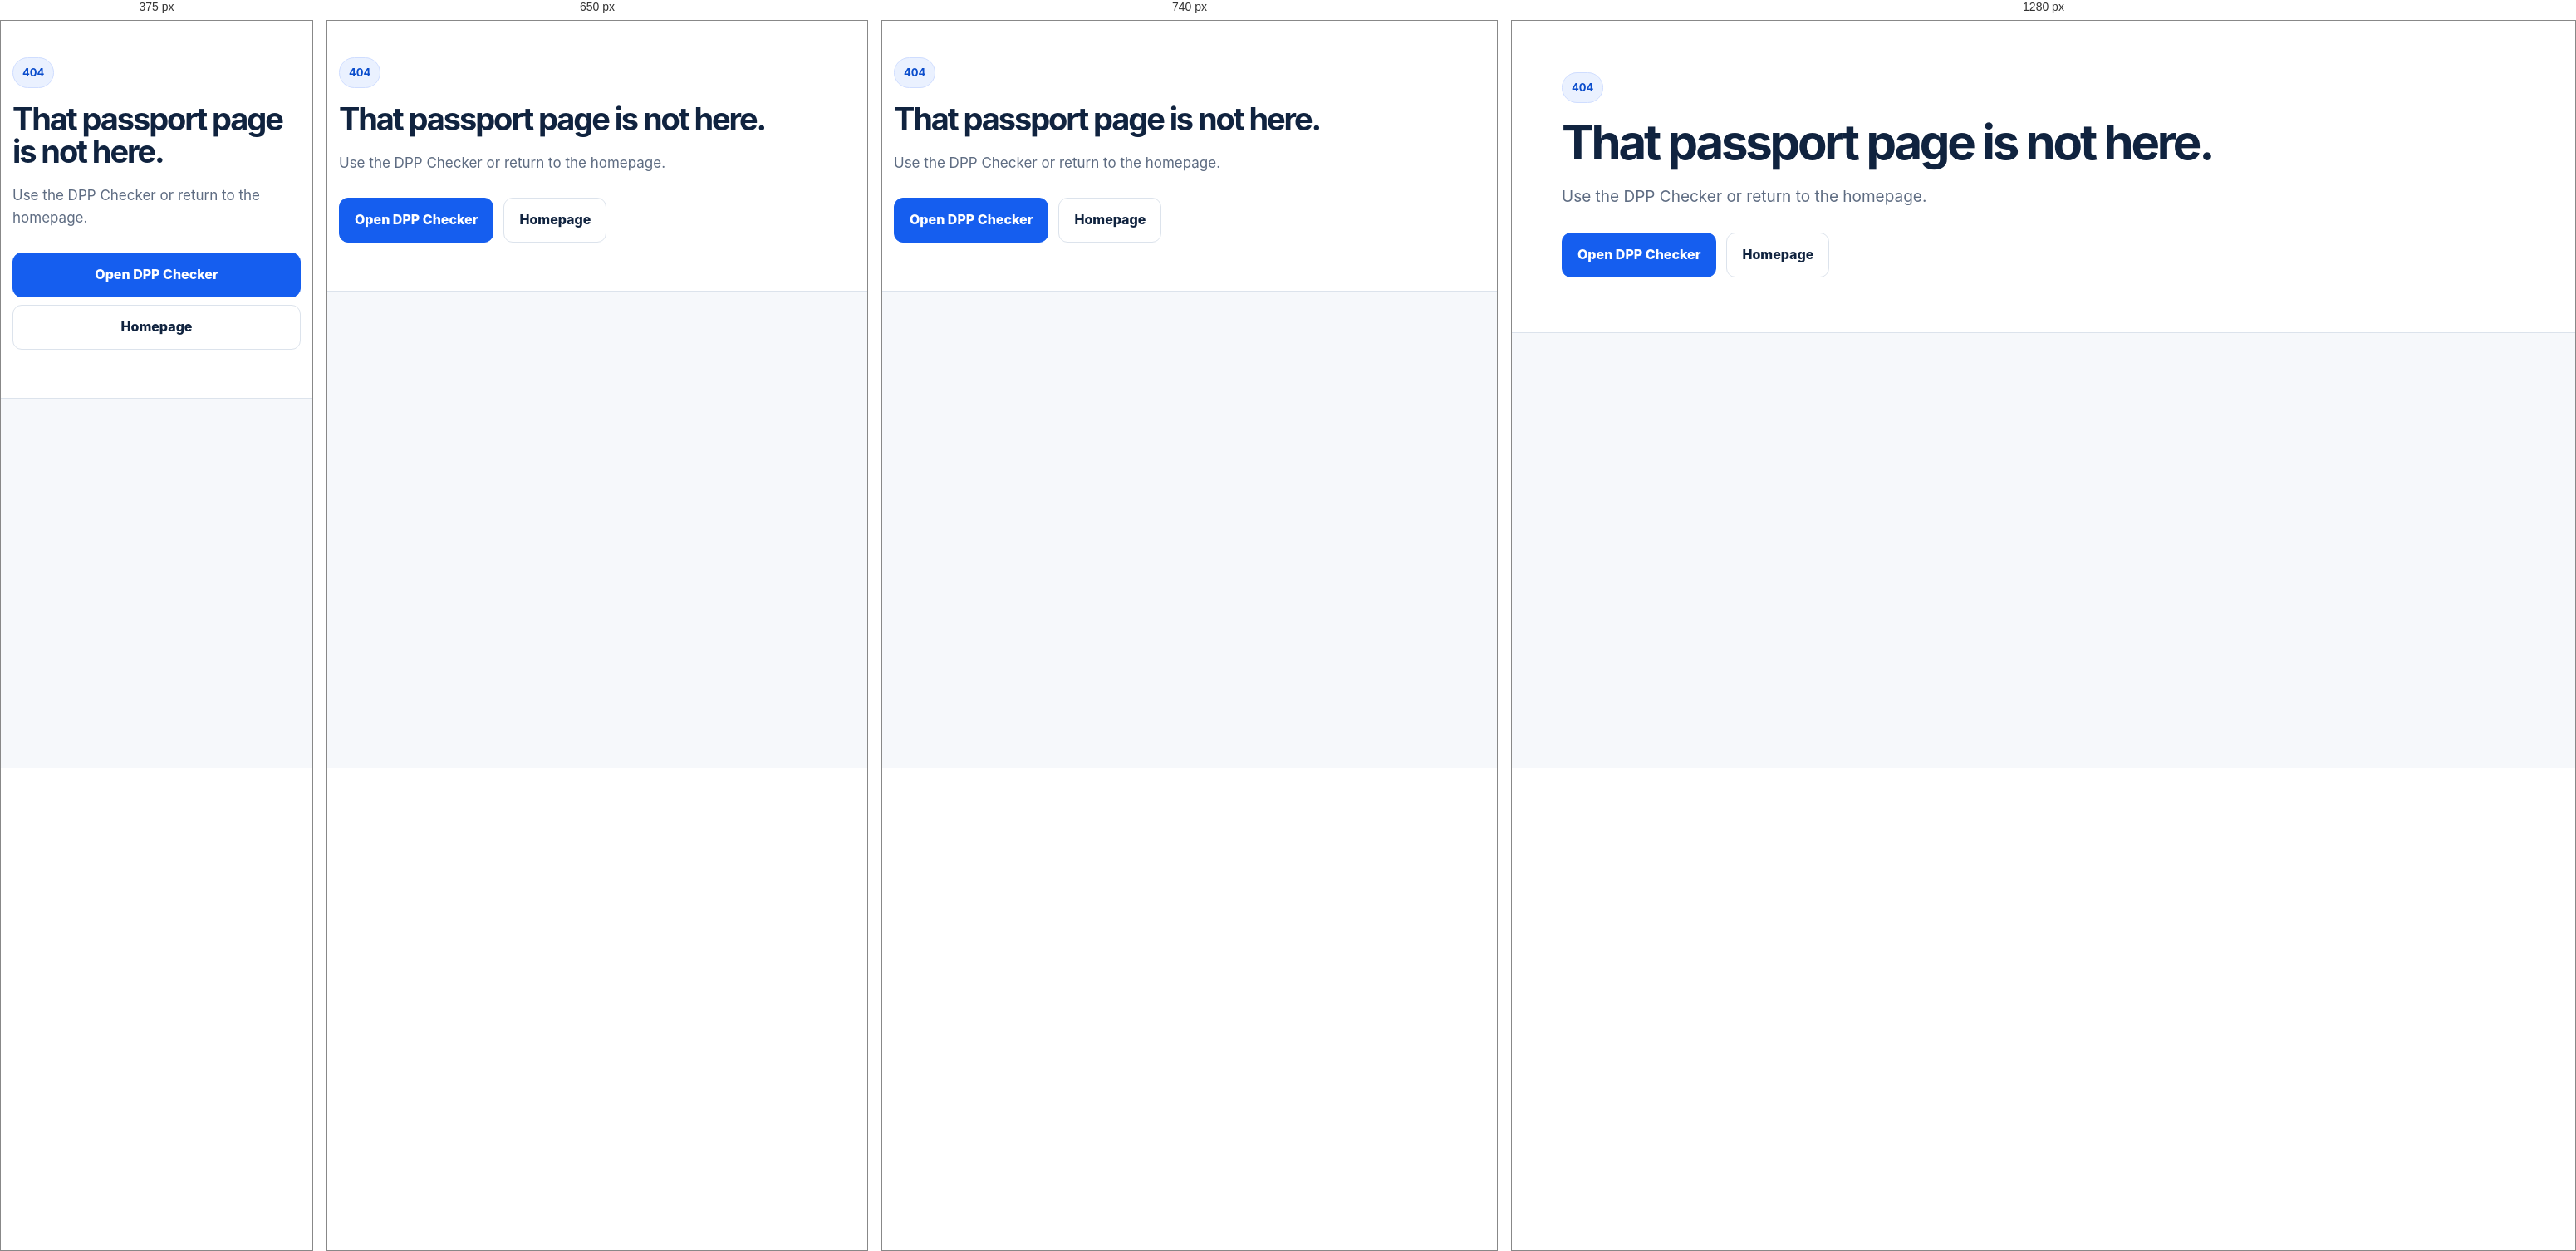
Rendered at 375 px, 650 px, 740 px and 1280 px, left to right.

<!-- file: 404.html -->
<!doctype html><html lang="en"><head><meta charset="utf-8"><meta name="viewport" content="width=device-width,initial-scale=1"><title>Page not found | DPPTool</title><meta name="robots" content="noindex,follow"><link rel="stylesheet" href="/assets/styles.css"><link rel="icon" href="/assets/favicon.svg"></head><body><main class="page-hero"><div class="container"><span class="eyebrow">404</span><h1>That passport page is not here.</h1><p>Use the DPP Checker or return to the homepage.</p><div class="actions"><a class="btn primary" href="/dpp-checker/">Open DPP Checker</a><a class="btn" href="/">Homepage</a></div></div></main></body></html>

/* @media block from styles.css */
@media(max-width:850px){.nav-links{display:none;position:absolute;top:72px;left:0;right:0;background:#fff;border-bottom:1px solid var(--line);padding:18px 24px;flex-direction:column;align-items:flex-start}.nav-links.open{display:flex}.menu-btn{display:block}.grid,.trustbar,.facts,.footer-grid,.tool-shell{grid-template-columns:1fr}.hero{padding-top:55px}.section{padding:54px 0}.hero h1{font-size:44px}}

/* @media block from styles.css */
@media(max-width:850px){.nav{height:66px}.nav-links{top:66px;box-shadow:0 14px 28px rgba(16,35,63,.08)}.nav-links a{width:100%;padding:8px 0}.nav-links .nav-cta{width:100%;text-align:center;margin-top:4px}.nav-links a[aria-current="page"]:not(.nav-cta):after{display:none}.page-hero{padding:44px 0 30px}.page-hero h1{font-size:38px}.hero h1{font-size:40px}.hero p,.page-hero p{font-size:17px}.panel{padding:20px}.container{width:min(100% - 28px,1160px)}}

/* @media block from styles.css */
@media(max-width:600px){
  .actions{gap:9px}
  .actions .btn{width:100%}
  .trustitem{padding:15px}
  .trustitem strong{font-size:16px}
  .footer{padding:36px 0}
  .footer-grid{gap:18px}
  .section-head{margin-bottom:22px}
  .grid{gap:14px}
  .card{padding:20px}
  .codebox{font-size:12px}
  th,td{padding:12px 13px}
}

/* @media block from styles.css */
@media(max-width:900px){.pricing-grid{grid-template-columns:1fr}.pricing-card{min-height:0}}

/* @media block from styles.css */
@media(max-width:780px){.pricing-grid.pricing-grid-force{grid-template-columns:1fr!important}}

/* @media block from styles.css */
@media(max-width:700px){
  .enterprise-modal{padding:10px}
  .enterprise-modal-dialog{padding:20px;max-height:94vh;border-radius:16px}
  .enterprise-modal-head h2{font-size:28px}
  .enterprise-form-grid{grid-template-columns:1fr}
  .enterprise-form-actions .btn{width:100%}
}